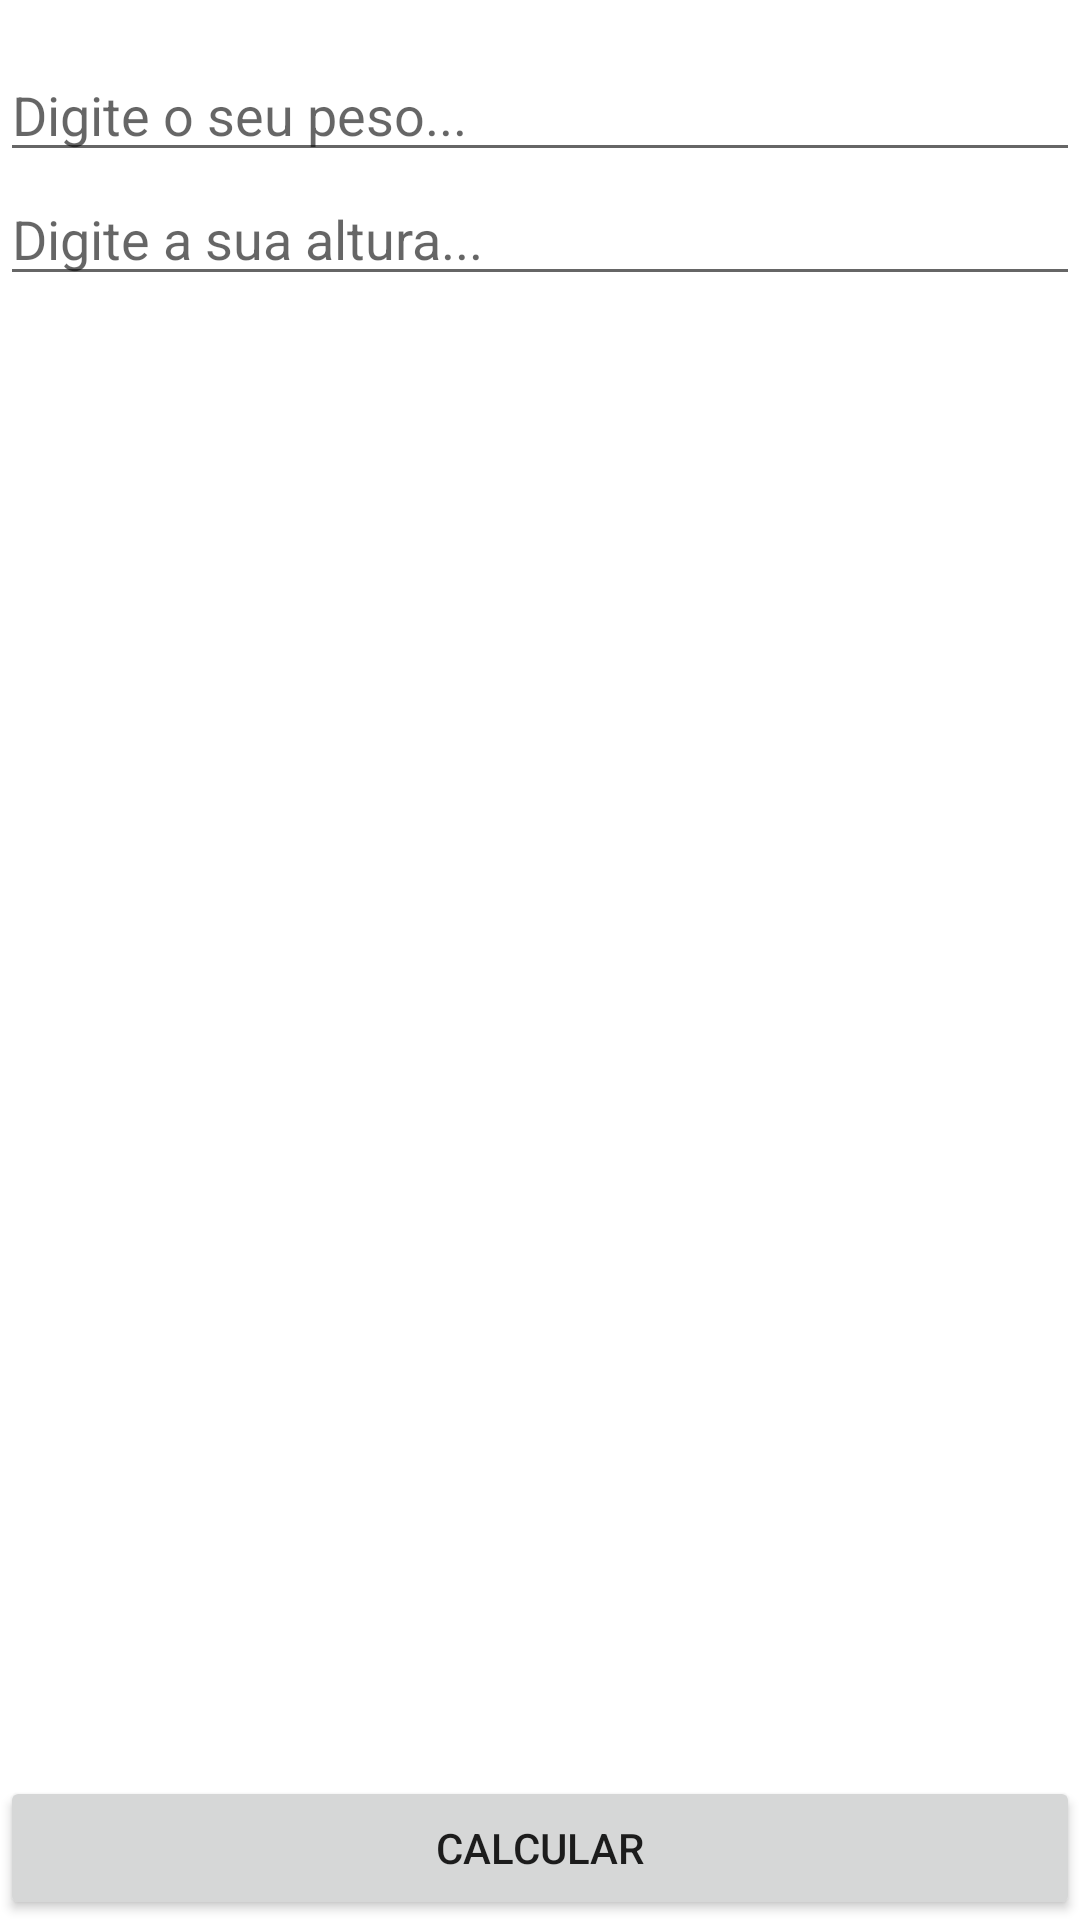

Layout XML and referenced resources for this Android screen:
<!-- AndroidManifest.xml: application theme Theme.oMeuPrimeiroProjeto -->
<!-- res/layout/activity_main.xml -->
<?xml version="1.0" encoding="utf-8"?>
<RelativeLayout xmlns:android="http://schemas.android.com/apk/res/android"
    xmlns:app="http://schemas.android.com/apk/res-auto"
    xmlns:tools="http://schemas.android.com/tools"
    android:id="@+id/main"
    android:layout_width="match_parent"
    android:layout_height="match_parent"
    android:layout_margin="20dp"
    tools:context=".MainActivity">

    <EditText
        android:id="@+id/edittextPeso"
        android:inputType="numberDecimal"
        android:maxLength="6"
        android:layout_marginTop="16dp"
        android:layout_width="match_parent"
        android:layout_height="wrap_content"
        android:hint="Digite o seu peso..."

        />

    <EditText
        android:id="@+id/edittextAltura"
        android:layout_below="@id/edittextPeso"
        android:inputType="numberDecimal"
        android:maxLength="6"
        android:layout_width="match_parent"
        android:layout_height="wrap_content"
        android:hint="Digite a sua altura..."
        />

    <Button
        android:id="@+id/btnCalcular"
        android:text="Calcular"
        android:layout_alignParentBottom="true"
        android:layout_width="match_parent"
        android:layout_height="wrap_content"
        />

</RelativeLayout>
<!-- resources referenced by this layout -->
<resources>
  <style name="Theme.oMeuPrimeiroProjeto" parent="Base.Theme.oMeuPrimeiroProjeto" />
  <style name="Base.Theme.oMeuPrimeiroProjeto" parent="Theme.MaterialComponents.DayNight.DarkActionBar">
          
          <item name="colorPrimary">@color/purple_500</item>
          <item name="colorPrimaryVariant">@color/purple_700</item>
          <item name="colorOnPrimary">@color/white</item>
          
          <item name="colorSecondary">@color/teal_200</item>
          <item name="colorSecondaryVariant">@color/teal_700</item>
          <item name="colorOnSecondary">@color/black</item>
          
          <item name="android:statusBarColor">?attr/colorPrimaryVariant</item>
          
      </style>
  <!-- not gathered from this repository: default colours our renderer supplied (Android Studio template values) -->
  <color name="purple_500">#FF6200EE</color>
  <color name="purple_700">#FF3700B3</color>
  <color name="teal_200">#FF03DAC5</color>
  <color name="teal_700">#FF018786</color>
  <color name="black">#FF000000</color>
  <color name="white">#FFFFFFFF</color>
</resources>
